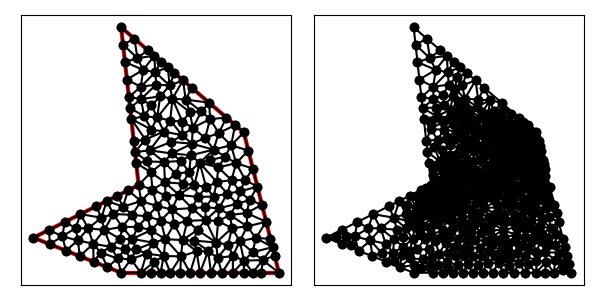

The file beside this chart, header and first rows:
1.600000000000000000e+01, 1.300000000000000000e+01, 9.000000000000000000e+00, 1.900000000000000000e+01, 1.000000000000000000e+01, 1.000000000000000000e+01, 4.000000000000000000e+00, 7.000000000000000000e+00, 9.000000000000000000e+00, 5.000000000000000000e+00, 1.800000000000000000e+01, 5.000000000000000000e+00, 1.427618000569901113e+01, 9.345147224995802304e+00, 1.445978976370421343e+01, 1.016890335855191907e+01, 1.384772479348104568e+01, 9.872987802470316154e+00, 1.419456485429475912e+01, 9.795679462006011917e+00, 0.000000000000000000e+00, 1.147431697740179252e-01
1.600000000000000000e+01, 1.300000000000000000e+01, 9.000000000000000000e+00, 1.900000000000000000e+01, 1.000000000000000000e+01, 1.000000000000000000e+01, 4.000000000000000000e+00, 7.000000000000000000e+00, 9.000000000000000000e+00, 5.000000000000000000e+00, 1.800000000000000000e+01, 5.000000000000000000e+00, 1.616077358174537437e+01, 8.401413994183167588e+00, 1.727239312489100342e+01, 7.910427500435995185e+00, 1.702985749985466768e+01, 8.880570000581327506e+00, 1.682100806883034849e+01, 8.397470498400162242e+00, 0.000000000000000000e+00, 1.614294192120087901e-01
1.600000000000000000e+01, 1.300000000000000000e+01, 9.000000000000000000e+00, 1.900000000000000000e+01, 1.000000000000000000e+01, 1.000000000000000000e+01, 4.000000000000000000e+00, 7.000000000000000000e+00, 9.000000000000000000e+00, 5.000000000000000000e+00, 1.800000000000000000e+01, 5.000000000000000000e+00, 1.763619656244550171e+01, 6.455213750217998481e+00, 1.668709467897632237e+01, 6.978483607083448170e+00, 1.650000000000000000e+01, 6.171164609606623941e+00, 1.694109708047394136e+01, 6.534953988969356864e+00, 0.000000000000000000e+00, 1.898410315614785793e-01
1.600000000000000000e+01, 1.300000000000000000e+01, 9.000000000000000000e+00, 1.900000000000000000e+01, 1.000000000000000000e+01, 1.000000000000000000e+01, 4.000000000000000000e+00, 7.000000000000000000e+00, 9.000000000000000000e+00, 5.000000000000000000e+00, 1.800000000000000000e+01, 5.000000000000000000e+00, 1.763619656244550171e+01, 6.455213750217998481e+00, 1.751492874992733562e+01, 6.940285000290663753e+00, 1.668709467897632237e+01, 6.978483607083448170e+00, 1.727940666378305323e+01, 6.791327452530702580e+00, 0.000000000000000000e+00, 1.786037558412943704e-01
1.600000000000000000e+01, 1.300000000000000000e+01, 9.000000000000000000e+00, 1.900000000000000000e+01, 1.000000000000000000e+01, 1.000000000000000000e+01, 4.000000000000000000e+00, 7.000000000000000000e+00, 9.000000000000000000e+00, 5.000000000000000000e+00, 1.800000000000000000e+01, 5.000000000000000000e+00, 1.700000000000000000e+01, 5.000000000000000000e+00, 1.800000000000000000e+01, 5.000000000000000000e+00, 1.707324881762368207e+01, 5.723585457806824373e+00, 1.735774960587455951e+01, 5.241195152602274199e+00, 0.000000000000000000e+00, 1.822005420448588320e-01
1.600000000000000000e+01, 1.300000000000000000e+01, 9.000000000000000000e+00, 1.900000000000000000e+01, 1.000000000000000000e+01, 1.000000000000000000e+01, 4.000000000000000000e+00, 7.000000000000000000e+00, 9.000000000000000000e+00, 5.000000000000000000e+00, 1.800000000000000000e+01, 5.000000000000000000e+00, 1.600844664897071823e+01, 5.688707582432053655e+00, 1.537500000000000000e+01, 5.959142090004599268e+00, 1.537500000000000000e+01, 5.000000000000000000e+00, 1.558614888299023882e+01, 5.549283224145550975e+00, 0.000000000000000000e+00, 1.970539587293610451e-01
1.600000000000000000e+01, 1.300000000000000000e+01, 9.000000000000000000e+00, 1.900000000000000000e+01, 1.000000000000000000e+01, 1.000000000000000000e+01, 4.000000000000000000e+00, 7.000000000000000000e+00, 9.000000000000000000e+00, 5.000000000000000000e+00, 1.800000000000000000e+01, 5.000000000000000000e+00, 1.338278499903142738e+01, 9.323740088530446002e+00, 1.229159271413450227e+01, 9.440087506368350034e+00, 1.304163337112681553e+01, 8.684141769900453056e+00, 1.290533702809758232e+01, 9.149323121599749697e+00, 0.000000000000000000e+00, 1.403347785535176140e-01
1.600000000000000000e+01, 1.300000000000000000e+01, 9.000000000000000000e+00, 1.900000000000000000e+01, 1.000000000000000000e+01, 1.000000000000000000e+01, 4.000000000000000000e+00, 7.000000000000000000e+00, 9.000000000000000000e+00, 5.000000000000000000e+00, 1.800000000000000000e+01, 5.000000000000000000e+00, 1.800000000000000000e+01, 5.000000000000000000e+00, 1.775746437496366781e+01, 5.970142500145332320e+00, 1.707324881762368207e+01, 5.723585457806824373e+00, 1.761023773086245114e+01, 5.564575985984052231e+00, 0.000000000000000000e+00, 1.899344640215407942e-01
1.600000000000000000e+01, 1.300000000000000000e+01, 9.000000000000000000e+00, 1.900000000000000000e+01, 1.000000000000000000e+01, 1.000000000000000000e+01, 4.000000000000000000e+00, 7.000000000000000000e+00, 9.000000000000000000e+00, 5.000000000000000000e+00, 1.800000000000000000e+01, 5.000000000000000000e+00, 1.396664901172986362e+01, 6.238205052645017901e+00, 1.350000000000000000e+01, 5.000000000000000000e+00, 1.412500000000000000e+01, 5.000000000000000000e+00, 1.386388300390995454e+01, 5.412735017548339300e+00, 0.000000000000000000e+00, 2.188193860846785743e-01
1.600000000000000000e+01, 1.300000000000000000e+01, 9.000000000000000000e+00, 1.900000000000000000e+01, 1.000000000000000000e+01, 1.000000000000000000e+01, 4.000000000000000000e+00, 7.000000000000000000e+00, 9.000000000000000000e+00, 5.000000000000000000e+00, 1.800000000000000000e+01, 5.000000000000000000e+00, 1.577070205251201251e+01, 6.803928862180839587e+00, 1.510572212721263519e+01, 6.600340824645900106e+00, 1.537500000000000000e+01, 5.959142090004599268e+00, 1.541714139324155042e+01, 6.454470592277114172e+00, 0.000000000000000000e+00, 1.984874743026174004e-01
1.600000000000000000e+01, 1.300000000000000000e+01, 9.000000000000000000e+00, 1.900000000000000000e+01, 1.000000000000000000e+01, 1.000000000000000000e+01, 4.000000000000000000e+00, 7.000000000000000000e+00, 9.000000000000000000e+00, 5.000000000000000000e+00, 1.800000000000000000e+01, 5.000000000000000000e+00, 9.639289316180537526e+00, 6.928037420970870386e+00, 9.064625449930105106e+00, 7.610643779973736756e+00, 8.945650617308691821e+00, 6.927284283814570287e+00, 9.216521794473111484e+00, 7.155321828253058847e+00, 0.000000000000000000e+00, 2.076814052414769074e-01
1.600000000000000000e+01, 1.300000000000000000e+01, 9.000000000000000000e+00, 1.900000000000000000e+01, 1.000000000000000000e+01, 1.000000000000000000e+01, 4.000000000000000000e+00, 7.000000000000000000e+00, 9.000000000000000000e+00, 5.000000000000000000e+00, 1.800000000000000000e+01, 5.000000000000000000e+00, 1.707324881762368207e+01, 5.723585457806824373e+00, 1.650000000000000000e+01, 5.000000000000000000e+00, 1.700000000000000000e+01, 5.000000000000000000e+00, 1.685774960587455951e+01, 5.241195152602274199e+00, 0.000000000000000000e+00, 1.822005420448588320e-01
1.600000000000000000e+01, 1.300000000000000000e+01, 9.000000000000000000e+00, 1.900000000000000000e+01, 1.000000000000000000e+01, 1.000000000000000000e+01, 4.000000000000000000e+00, 7.000000000000000000e+00, 9.000000000000000000e+00, 5.000000000000000000e+00, 1.800000000000000000e+01, 5.000000000000000000e+00, 1.763619656244550171e+01, 6.455213750217998481e+00, 1.707324881762368207e+01, 5.723585457806824373e+00, 1.775746437496366781e+01, 5.970142500145332320e+00, 1.748896991834428505e+01, 6.049647236056718391e+00, 0.000000000000000000e+00, 1.899344640215407942e-01
1.600000000000000000e+01, 1.300000000000000000e+01, 9.000000000000000000e+00, 1.900000000000000000e+01, 1.000000000000000000e+01, 1.000000000000000000e+01, 4.000000000000000000e+00, 7.000000000000000000e+00, 9.000000000000000000e+00, 5.000000000000000000e+00, 1.800000000000000000e+01, 5.000000000000000000e+00, 1.707324881762368207e+01, 5.723585457806824373e+00, 1.763619656244550171e+01, 6.455213750217998481e+00, 1.650000000000000000e+01, 6.171164609606623941e+00, 1.706981512668972911e+01, 6.116654605877148931e+00, 0.000000000000000000e+00, 1.898410315614785793e-01
1.600000000000000000e+01, 1.300000000000000000e+01, 9.000000000000000000e+00, 1.900000000000000000e+01, 1.000000000000000000e+01, 1.000000000000000000e+01, 4.000000000000000000e+00, 7.000000000000000000e+00, 9.000000000000000000e+00, 5.000000000000000000e+00, 1.800000000000000000e+01, 5.000000000000000000e+00, 1.650000000000000000e+01, 5.000000000000000000e+00, 1.707324881762368207e+01, 5.723585457806824373e+00, 1.600844664897071823e+01, 5.688707582432053655e+00, 1.652723182219813225e+01, 5.470764346746292972e+00, 0.000000000000000000e+00, 1.962622553401686676e-01
1.600000000000000000e+01, 1.300000000000000000e+01, 9.000000000000000000e+00, 1.900000000000000000e+01, 1.000000000000000000e+01, 1.000000000000000000e+01, 4.000000000000000000e+00, 7.000000000000000000e+00, 9.000000000000000000e+00, 5.000000000000000000e+00, 1.800000000000000000e+01, 5.000000000000000000e+00, 1.707324881762368207e+01, 5.723585457806824373e+00, 1.650000000000000000e+01, 6.171164609606623941e+00, 1.600844664897071823e+01, 5.688707582432053655e+00, 1.652723182219813225e+01, 5.861152549948499768e+00, 0.000000000000000000e+00, 1.898410315614785793e-01
1.600000000000000000e+01, 1.300000000000000000e+01, 9.000000000000000000e+00, 1.900000000000000000e+01, 1.000000000000000000e+01, 1.000000000000000000e+01, 4.000000000000000000e+00, 7.000000000000000000e+00, 9.000000000000000000e+00, 5.000000000000000000e+00, 1.800000000000000000e+01, 5.000000000000000000e+00, 1.520569175792713956e+01, 8.297749732603758588e+00, 1.457311708658480143e+01, 8.672517873616452988e+00, 1.453981235574488728e+01, 7.938016226752635518e+00, 1.477287373341894217e+01, 8.302761277657616290e+00, 0.000000000000000000e+00, 1.695296716338703658e-01
1.600000000000000000e+01, 1.300000000000000000e+01, 9.000000000000000000e+00, 1.900000000000000000e+01, 1.000000000000000000e+01, 1.000000000000000000e+01, 4.000000000000000000e+00, 7.000000000000000000e+00, 9.000000000000000000e+00, 5.000000000000000000e+00, 1.800000000000000000e+01, 5.000000000000000000e+00, 1.537500000000000000e+01, 5.959142090004599268e+00, 1.510572212721263519e+01, 6.600340824645900106e+00, 1.450159404801412855e+01, 5.845070821984757359e+00, 1.499410539174225399e+01, 6.134851245545085874e+00, 0.000000000000000000e+00, 1.968656952258121540e-01
1.600000000000000000e+01, 1.300000000000000000e+01, 9.000000000000000000e+00, 1.900000000000000000e+01, 1.000000000000000000e+01, 1.000000000000000000e+01, 4.000000000000000000e+00, 7.000000000000000000e+00, 9.000000000000000000e+00, 5.000000000000000000e+00, 1.800000000000000000e+01, 5.000000000000000000e+00, 1.727239312489100342e+01, 7.910427500435995185e+00, 1.668709467897632237e+01, 6.978483607083448170e+00, 1.751492874992733562e+01, 6.940285000290663753e+00, 1.715813885126488714e+01, 7.276398702603369628e+00, 0.000000000000000000e+00, 1.786037558412943704e-01
1.600000000000000000e+01, 1.300000000000000000e+01, 9.000000000000000000e+00, 1.900000000000000000e+01, 1.000000000000000000e+01, 1.000000000000000000e+01, 4.000000000000000000e+00, 7.000000000000000000e+00, 9.000000000000000000e+00, 5.000000000000000000e+00, 1.800000000000000000e+01, 5.000000000000000000e+00, 1.600000000000000000e+01, 5.000000000000000000e+00, 1.600844664897071823e+01, 5.688707582432053655e+00, 1.537500000000000000e+01, 5.000000000000000000e+00, 1.579448221632357274e+01, 5.229569194144017885e+00, 0.000000000000000000e+00, 1.817880429821547017e-01
1.600000000000000000e+01, 1.300000000000000000e+01, 9.000000000000000000e+00, 1.900000000000000000e+01, 1.000000000000000000e+01, 1.000000000000000000e+01, 4.000000000000000000e+00, 7.000000000000000000e+00, 9.000000000000000000e+00, 5.000000000000000000e+00, 1.800000000000000000e+01, 5.000000000000000000e+00, 1.668709467897632237e+01, 6.978483607083448170e+00, 1.618657166656978319e+01, 7.638972135855690127e+00, 1.577070205251201251e+01, 6.803928862180839587e+00, 1.621478946601937210e+01, 7.140461535039992924e+00, 0.000000000000000000e+00, 1.898916349811191617e-01
1.600000000000000000e+01, 1.300000000000000000e+01, 9.000000000000000000e+00, 1.900000000000000000e+01, 1.000000000000000000e+01, 1.000000000000000000e+01, 4.000000000000000000e+00, 7.000000000000000000e+00, 9.000000000000000000e+00, 5.000000000000000000e+00, 1.800000000000000000e+01, 5.000000000000000000e+00, 1.577070205251201251e+01, 6.803928862180839587e+00, 1.650000000000000000e+01, 6.171164609606623941e+00, 1.668709467897632237e+01, 6.978483607083448170e+00, 1.631926557716277770e+01, 6.651192359623636641e+00, 0.000000000000000000e+00, 1.898410315614785793e-01
1.600000000000000000e+01, 1.300000000000000000e+01, 9.000000000000000000e+00, 1.900000000000000000e+01, 1.000000000000000000e+01, 1.000000000000000000e+01, 4.000000000000000000e+00, 7.000000000000000000e+00, 9.000000000000000000e+00, 5.000000000000000000e+00, 1.800000000000000000e+01, 5.000000000000000000e+00, 1.577070205251201251e+01, 6.803928862180839587e+00, 1.537500000000000000e+01, 5.959142090004599268e+00, 1.600844664897071823e+01, 5.688707582432053655e+00, 1.571804956716091084e+01, 6.150592844872497800e+00, 0.000000000000000000e+00, 2.015369800765592356e-01
1.600000000000000000e+01, 1.300000000000000000e+01, 9.000000000000000000e+00, 1.900000000000000000e+01, 1.000000000000000000e+01, 1.000000000000000000e+01, 4.000000000000000000e+00, 7.000000000000000000e+00, 9.000000000000000000e+00, 5.000000000000000000e+00, 1.800000000000000000e+01, 5.000000000000000000e+00, 1.531980333589205934e+01, 7.549563845770219217e+00, 1.577070205251201251e+01, 6.803928862180839587e+00, 1.618657166656978319e+01, 7.638972135855690127e+00, 1.575902568499128620e+01, 7.330821614602250236e+00, 0.000000000000000000e+00, 1.792316038550283153e-01
1.600000000000000000e+01, 1.300000000000000000e+01, 9.000000000000000000e+00, 1.900000000000000000e+01, 1.000000000000000000e+01, 1.000000000000000000e+01, 4.000000000000000000e+00, 7.000000000000000000e+00, 9.000000000000000000e+00, 5.000000000000000000e+00, 1.800000000000000000e+01, 5.000000000000000000e+00, 1.510572212721263519e+01, 6.600340824645900106e+00, 1.531980333589205934e+01, 7.549563845770219217e+00, 1.442103530093779540e+01, 6.722202795761505811e+00, 1.494885358801416508e+01, 6.957369155392541415e+00, 0.000000000000000000e+00, 1.792316038550283153e-01
1.600000000000000000e+01, 1.300000000000000000e+01, 9.000000000000000000e+00, 1.900000000000000000e+01, 1.000000000000000000e+01, 1.000000000000000000e+01, 4.000000000000000000e+00, 7.000000000000000000e+00, 9.000000000000000000e+00, 5.000000000000000000e+00, 1.800000000000000000e+01, 5.000000000000000000e+00, 1.520569175792713956e+01, 8.297749732603758588e+00, 1.453981235574488728e+01, 7.938016226752635518e+00, 1.531980333589205934e+01, 7.549563845770219217e+00, 1.502176914985469658e+01, 7.928443268375537478e+00, 0.000000000000000000e+00, 1.695296716338703658e-01
1.600000000000000000e+01, 1.300000000000000000e+01, 9.000000000000000000e+00, 1.900000000000000000e+01, 1.000000000000000000e+01, 1.000000000000000000e+01, 4.000000000000000000e+00, 7.000000000000000000e+00, 9.000000000000000000e+00, 5.000000000000000000e+00, 1.800000000000000000e+01, 5.000000000000000000e+00, 1.335684485467418270e+01, 7.439875860216193182e+00, 1.381415654255640568e+01, 8.007573483324030406e+00, 1.277562319813864100e+01, 7.954693650424226270e+00, 1.331554153178974254e+01, 7.800714331321483286e+00, 0.000000000000000000e+00, 1.726929317286113041e-01
1.600000000000000000e+01, 1.300000000000000000e+01, 9.000000000000000000e+00, 1.900000000000000000e+01, 1.000000000000000000e+01, 1.000000000000000000e+01, 4.000000000000000000e+00, 7.000000000000000000e+00, 9.000000000000000000e+00, 5.000000000000000000e+00, 1.800000000000000000e+01, 5.000000000000000000e+00, 1.520569175792713956e+01, 8.297749732603758588e+00, 1.618657166656978319e+01, 7.638972135855690127e+00, 1.616077358174537437e+01, 8.401413994183167588e+00, 1.585101233541409904e+01, 8.112711954214205434e+00, 0.000000000000000000e+00, 1.695296716338703658e-01
1.600000000000000000e+01, 1.300000000000000000e+01, 9.000000000000000000e+00, 1.900000000000000000e+01, 1.000000000000000000e+01, 1.000000000000000000e+01, 4.000000000000000000e+00, 7.000000000000000000e+00, 9.000000000000000000e+00, 5.000000000000000000e+00, 1.800000000000000000e+01, 5.000000000000000000e+00, 1.442103530093779540e+01, 6.722202795761505811e+00, 1.453981235574488728e+01, 7.938016226752635518e+00, 1.381415654255640568e+01, 8.007573483324030406e+00, 1.425833473307969435e+01, 7.555930835279390578e+00, 0.000000000000000000e+00, 1.700631151599881208e-01
1.600000000000000000e+01, 1.300000000000000000e+01, 9.000000000000000000e+00, 1.900000000000000000e+01, 1.000000000000000000e+01, 1.000000000000000000e+01, 4.000000000000000000e+00, 7.000000000000000000e+00, 9.000000000000000000e+00, 5.000000000000000000e+00, 1.800000000000000000e+01, 5.000000000000000000e+00, 1.702985749985466768e+01, 8.880570000581327506e+00, 1.633143785865533815e+01, 9.144957424721871675e+00, 1.616077358174537437e+01, 8.401413994183167588e+00, 1.650735631341845888e+01, 8.808980473162122848e+00, 0.000000000000000000e+00, 1.456899235621997857e-01
1.600000000000000000e+01, 1.300000000000000000e+01, 9.000000000000000000e+00, 1.900000000000000000e+01, 1.000000000000000000e+01, 1.000000000000000000e+01, 4.000000000000000000e+00, 7.000000000000000000e+00, 9.000000000000000000e+00, 5.000000000000000000e+00, 1.800000000000000000e+01, 5.000000000000000000e+00, 1.531980333589205934e+01, 7.549563845770219217e+00, 1.453981235574488728e+01, 7.938016226752635518e+00, 1.442103530093779540e+01, 6.722202795761505811e+00, 1.476021699752491401e+01, 7.403260956094786849e+00, 0.000000000000000000e+00, 1.700631151599881208e-01
1.600000000000000000e+01, 1.300000000000000000e+01, 9.000000000000000000e+00, 1.900000000000000000e+01, 1.000000000000000000e+01, 1.000000000000000000e+01, 4.000000000000000000e+00, 7.000000000000000000e+00, 9.000000000000000000e+00, 5.000000000000000000e+00, 1.800000000000000000e+01, 5.000000000000000000e+00, 1.506067348569213138e+01, 9.514933947861120345e+00, 1.529610990098934487e+01, 1.028228474493183420e+01, 1.445978976370421343e+01, 1.016890335855191907e+01, 1.493885771679523167e+01, 9.988707350448290612e+00, 0.000000000000000000e+00, 1.126405766600093311e-01
1.600000000000000000e+01, 1.300000000000000000e+01, 9.000000000000000000e+00, 1.900000000000000000e+01, 1.000000000000000000e+01, 1.000000000000000000e+01, 4.000000000000000000e+00, 7.000000000000000000e+00, 9.000000000000000000e+00, 5.000000000000000000e+00, 1.800000000000000000e+01, 5.000000000000000000e+00, 1.457311708658480143e+01, 8.672517873616452988e+00, 1.380781694895760658e+01, 8.736527789648491193e+00, 1.381415654255640568e+01, 8.007573483324030406e+00, 1.406503019269960397e+01, 8.472206382196324270e+00, 0.000000000000000000e+00, 1.525628620071667330e-01
1.600000000000000000e+01, 1.300000000000000000e+01, 9.000000000000000000e+00, 1.900000000000000000e+01, 1.000000000000000000e+01, 1.000000000000000000e+01, 4.000000000000000000e+00, 7.000000000000000000e+00, 9.000000000000000000e+00, 5.000000000000000000e+00, 1.800000000000000000e+01, 5.000000000000000000e+00, 1.457311708658480143e+01, 8.672517873616452988e+00, 1.381415654255640568e+01, 8.007573483324030406e+00, 1.453981235574488728e+01, 7.938016226752635518e+00, 1.430902866162869636e+01, 8.206035861231038453e+00, 0.000000000000000000e+00, 1.697771367517066921e-01
1.600000000000000000e+01, 1.300000000000000000e+01, 9.000000000000000000e+00, 1.900000000000000000e+01, 1.000000000000000000e+01, 1.000000000000000000e+01, 4.000000000000000000e+00, 7.000000000000000000e+00, 9.000000000000000000e+00, 5.000000000000000000e+00, 1.800000000000000000e+01, 5.000000000000000000e+00, 1.537500000000000000e+01, 5.959142090004599268e+00, 1.450159404801412855e+01, 5.845070821984757359e+00, 1.475000000000000000e+01, 5.000000000000000000e+00, 1.487553134933804166e+01, 5.601404303996452505e+00, 0.000000000000000000e+00, 1.968656952258121540e-01
1.600000000000000000e+01, 1.300000000000000000e+01, 9.000000000000000000e+00, 1.900000000000000000e+01, 1.000000000000000000e+01, 1.000000000000000000e+01, 4.000000000000000000e+00, 7.000000000000000000e+00, 9.000000000000000000e+00, 5.000000000000000000e+00, 1.800000000000000000e+01, 5.000000000000000000e+00, 1.618657166656978319e+01, 7.638972135855690127e+00, 1.520569175792713956e+01, 8.297749732603758588e+00, 1.531980333589205934e+01, 7.549563845770219217e+00, 1.557068892012966188e+01, 7.828761904743221756e+00, 0.000000000000000000e+00, 1.695296716338703658e-01
1.600000000000000000e+01, 1.300000000000000000e+01, 9.000000000000000000e+00, 1.900000000000000000e+01, 1.000000000000000000e+01, 1.000000000000000000e+01, 4.000000000000000000e+00, 7.000000000000000000e+00, 9.000000000000000000e+00, 5.000000000000000000e+00, 1.800000000000000000e+01, 5.000000000000000000e+00, 1.506067348569213138e+01, 9.514933947861120345e+00, 1.457311708658480143e+01, 8.672517873616452988e+00, 1.561495227396918395e+01, 8.934388879602693123e+00, 1.508291428208203833e+01, 9.040613567026754893e+00, 0.000000000000000000e+00, 1.356236271526951309e-01
1.600000000000000000e+01, 1.300000000000000000e+01, 9.000000000000000000e+00, 1.900000000000000000e+01, 1.000000000000000000e+01, 1.000000000000000000e+01, 4.000000000000000000e+00, 7.000000000000000000e+00, 9.000000000000000000e+00, 5.000000000000000000e+00, 1.800000000000000000e+01, 5.000000000000000000e+00, 1.608173713102337743e+01, 1.028487529876688278e+01, 1.576955146372721117e+01, 9.636866343579155725e+00, 1.677239312489099987e+01, 9.910427500435996961e+00, 1.620789390654719497e+01, 9.944056380927344563e+00, 0.000000000000000000e+00, 1.114575264930108278e-01
1.600000000000000000e+01, 1.300000000000000000e+01, 9.000000000000000000e+00, 1.900000000000000000e+01, 1.000000000000000000e+01, 1.000000000000000000e+01, 4.000000000000000000e+00, 7.000000000000000000e+00, 9.000000000000000000e+00, 5.000000000000000000e+00, 1.800000000000000000e+01, 5.000000000000000000e+00, 1.454180283397952955e+01, 1.100887988626568159e+01, 1.529610990098934487e+01, 1.028228474493183420e+01, 1.556125020833698258e+01, 1.124897716169087047e+01, 1.513305431443528448e+01, 1.084671393096279779e+01, 0.000000000000000000e+00, 8.918922927285707902e-02
1.600000000000000000e+01, 1.300000000000000000e+01, 9.000000000000000000e+00, 1.900000000000000000e+01, 1.000000000000000000e+01, 1.000000000000000000e+01, 4.000000000000000000e+00, 7.000000000000000000e+00, 9.000000000000000000e+00, 5.000000000000000000e+00, 1.800000000000000000e+01, 5.000000000000000000e+00, 1.561495227396918395e+01, 8.934388879602693123e+00, 1.457311708658480143e+01, 8.672517873616452988e+00, 1.520569175792713956e+01, 8.297749732603758588e+00, 1.513125370616037380e+01, 8.634885495274302158e+00, 0.000000000000000000e+00, 1.542457693634618487e-01
1.600000000000000000e+01, 1.300000000000000000e+01, 9.000000000000000000e+00, 1.900000000000000000e+01, 1.000000000000000000e+01, 1.000000000000000000e+01, 4.000000000000000000e+00, 7.000000000000000000e+00, 9.000000000000000000e+00, 5.000000000000000000e+00, 1.800000000000000000e+01, 5.000000000000000000e+00, 1.380781694895760658e+01, 8.736527789648491193e+00, 1.457311708658480143e+01, 8.672517873616452988e+00, 1.427618000569901113e+01, 9.345147224995802304e+00, 1.421903801374713971e+01, 8.918064296086916087e+00, 0.000000000000000000e+00, 1.430378872650535094e-01
1.600000000000000000e+01, 1.300000000000000000e+01, 9.000000000000000000e+00, 1.900000000000000000e+01, 1.000000000000000000e+01, 1.000000000000000000e+01, 4.000000000000000000e+00, 7.000000000000000000e+00, 9.000000000000000000e+00, 5.000000000000000000e+00, 1.800000000000000000e+01, 5.000000000000000000e+00, 1.427618000569901113e+01, 9.345147224995802304e+00, 1.384772479348104568e+01, 9.872987802470316154e+00, 1.338278499903142738e+01, 9.323740088530446002e+00, 1.383556326607049414e+01, 9.513958371998855412e+00, 0.000000000000000000e+00, 1.259285113189791971e-01
1.600000000000000000e+01, 1.300000000000000000e+01, 9.000000000000000000e+00, 1.900000000000000000e+01, 1.000000000000000000e+01, 1.000000000000000000e+01, 4.000000000000000000e+00, 7.000000000000000000e+00, 9.000000000000000000e+00, 5.000000000000000000e+00, 1.800000000000000000e+01, 5.000000000000000000e+00, 1.277562319813864100e+01, 7.954693650424226270e+00, 1.381415654255640568e+01, 8.007573483324030406e+00, 1.304163337112681553e+01, 8.684141769900453056e+00, 1.321047103727395466e+01, 8.215469634549569022e+00, 0.000000000000000000e+00, 1.588185536007502008e-01
1.600000000000000000e+01, 1.300000000000000000e+01, 9.000000000000000000e+00, 1.900000000000000000e+01, 1.000000000000000000e+01, 1.000000000000000000e+01, 4.000000000000000000e+00, 7.000000000000000000e+00, 9.000000000000000000e+00, 5.000000000000000000e+00, 1.800000000000000000e+01, 5.000000000000000000e+00, 1.531980333589205934e+01, 7.549563845770219217e+00, 1.510572212721263519e+01, 6.600340824645900106e+00, 1.577070205251201251e+01, 6.803928862180839587e+00, 1.539874250520556842e+01, 6.984611177532319637e+00, 0.000000000000000000e+00, 1.792316038550283153e-01
1.600000000000000000e+01, 1.300000000000000000e+01, 9.000000000000000000e+00, 1.900000000000000000e+01, 1.000000000000000000e+01, 1.000000000000000000e+01, 4.000000000000000000e+00, 7.000000000000000000e+00, 9.000000000000000000e+00, 5.000000000000000000e+00, 1.800000000000000000e+01, 5.000000000000000000e+00, 1.450159404801412855e+01, 5.845070821984757359e+00, 1.510572212721263519e+01, 6.600340824645900106e+00, 1.442103530093779540e+01, 6.722202795761505811e+00, 1.467611715872151912e+01, 6.389204814130721388e+00, 0.000000000000000000e+00, 1.968656952258121540e-01
1.600000000000000000e+01, 1.300000000000000000e+01, 9.000000000000000000e+00, 1.900000000000000000e+01, 1.000000000000000000e+01, 1.000000000000000000e+01, 4.000000000000000000e+00, 7.000000000000000000e+00, 9.000000000000000000e+00, 5.000000000000000000e+00, 1.800000000000000000e+01, 5.000000000000000000e+00, 1.650000000000000000e+01, 5.000000000000000000e+00, 1.600844664897071823e+01, 5.688707582432053655e+00, 1.600000000000000000e+01, 5.000000000000000000e+00, 1.616948221632357274e+01, 5.229569194144017885e+00, 0.000000000000000000e+00, 1.817880429821547017e-01
1.600000000000000000e+01, 1.300000000000000000e+01, 9.000000000000000000e+00, 1.900000000000000000e+01, 1.000000000000000000e+01, 1.000000000000000000e+01, 4.000000000000000000e+00, 7.000000000000000000e+00, 9.000000000000000000e+00, 5.000000000000000000e+00, 1.800000000000000000e+01, 5.000000000000000000e+00, 1.537500000000000000e+01, 5.959142090004599268e+00, 1.475000000000000000e+01, 5.000000000000000000e+00, 1.537500000000000000e+01, 5.000000000000000000e+00, 1.516666666666666607e+01, 5.319714030001533089e+00, 0.000000000000000000e+00, 1.970539587293610451e-01
1.600000000000000000e+01, 1.300000000000000000e+01, 9.000000000000000000e+00, 1.900000000000000000e+01, 1.000000000000000000e+01, 1.000000000000000000e+01, 4.000000000000000000e+00, 7.000000000000000000e+00, 9.000000000000000000e+00, 5.000000000000000000e+00, 1.800000000000000000e+01, 5.000000000000000000e+00, 1.577070205251201251e+01, 6.803928862180839587e+00, 1.600844664897071823e+01, 5.688707582432053655e+00, 1.650000000000000000e+01, 6.171164609606623941e+00, 1.609304956716091084e+01, 6.221267018073173283e+00, 0.000000000000000000e+00, 1.898410315614785793e-01
1.600000000000000000e+01, 1.300000000000000000e+01, 9.000000000000000000e+00, 1.900000000000000000e+01, 1.000000000000000000e+01, 1.000000000000000000e+01, 4.000000000000000000e+00, 7.000000000000000000e+00, 9.000000000000000000e+00, 5.000000000000000000e+00, 1.800000000000000000e+01, 5.000000000000000000e+00, 1.396664901172986362e+01, 6.238205052645017901e+00, 1.450159404801412855e+01, 5.845070821984757359e+00, 1.442103530093779540e+01, 6.722202795761505811e+00, 1.429642612022726134e+01, 6.268492890130427320e+00, 0.000000000000000000e+00, 1.968656952258121540e-01
1.600000000000000000e+01, 1.300000000000000000e+01, 9.000000000000000000e+00, 1.900000000000000000e+01, 1.000000000000000000e+01, 1.000000000000000000e+01, 4.000000000000000000e+00, 7.000000000000000000e+00, 9.000000000000000000e+00, 5.000000000000000000e+00, 1.800000000000000000e+01, 5.000000000000000000e+00, 1.412500000000000000e+01, 5.000000000000000000e+00, 1.475000000000000000e+01, 5.000000000000000000e+00, 1.450159404801412855e+01, 5.845070821984757359e+00, 1.445886468267137559e+01, 5.281690273994919416e+00, 0.000000000000000000e+00, 1.968656952258121540e-01
1.600000000000000000e+01, 1.300000000000000000e+01, 9.000000000000000000e+00, 1.900000000000000000e+01, 1.000000000000000000e+01, 1.000000000000000000e+01, 4.000000000000000000e+00, 7.000000000000000000e+00, 9.000000000000000000e+00, 5.000000000000000000e+00, 1.800000000000000000e+01, 5.000000000000000000e+00, 1.188890118514878225e+01, 8.612643449273958751e+00, 1.304163337112681553e+01, 8.684141769900453056e+00, 1.229159271413450227e+01, 9.440087506368350034e+00, 1.240737575680336668e+01, 8.912290908514252763e+00, 0.000000000000000000e+00, 1.403347785535176140e-01
1.600000000000000000e+01, 1.300000000000000000e+01, 9.000000000000000000e+00, 1.900000000000000000e+01, 1.000000000000000000e+01, 1.000000000000000000e+01, 4.000000000000000000e+00, 7.000000000000000000e+00, 9.000000000000000000e+00, 5.000000000000000000e+00, 1.800000000000000000e+01, 5.000000000000000000e+00, 1.396664901172986362e+01, 6.238205052645017901e+00, 1.412500000000000000e+01, 5.000000000000000000e+00, 1.450159404801412855e+01, 5.845070821984757359e+00, 1.419774768658133013e+01, 5.694425291543258716e+00, 0.000000000000000000e+00, 1.968656952258121540e-01
1.600000000000000000e+01, 1.300000000000000000e+01, 9.000000000000000000e+00, 1.900000000000000000e+01, 1.000000000000000000e+01, 1.000000000000000000e+01, 4.000000000000000000e+00, 7.000000000000000000e+00, 9.000000000000000000e+00, 5.000000000000000000e+00, 1.800000000000000000e+01, 5.000000000000000000e+00, 1.396664901172986362e+01, 6.238205052645017901e+00, 1.442103530093779540e+01, 6.722202795761505811e+00, 1.314969427964031112e+01, 6.834108304174807635e+00, 1.384579286410265730e+01, 6.598172050860443782e+00, 0.000000000000000000e+00, 1.747128853102280777e-01
1.600000000000000000e+01, 1.300000000000000000e+01, 9.000000000000000000e+00, 1.900000000000000000e+01, 1.000000000000000000e+01, 1.000000000000000000e+01, 4.000000000000000000e+00, 7.000000000000000000e+00, 9.000000000000000000e+00, 5.000000000000000000e+00, 1.800000000000000000e+01, 5.000000000000000000e+00, 1.304163337112681553e+01, 8.684141769900453056e+00, 1.381415654255640568e+01, 8.007573483324030406e+00, 1.380781694895760658e+01, 8.736527789648491193e+00, 1.355453562088027475e+01, 8.476081014290992144e+00, 0.000000000000000000e+00, 1.525628620071667330e-01
1.600000000000000000e+01, 1.300000000000000000e+01, 9.000000000000000000e+00, 1.900000000000000000e+01, 1.000000000000000000e+01, 1.000000000000000000e+01, 4.000000000000000000e+00, 7.000000000000000000e+00, 9.000000000000000000e+00, 5.000000000000000000e+00, 1.800000000000000000e+01, 5.000000000000000000e+00, 1.442103530093779540e+01, 6.722202795761505811e+00, 1.381415654255640568e+01, 8.007573483324030406e+00, 1.335684485467418270e+01, 7.439875860216193182e+00, 1.386401223272279459e+01, 7.389884046433909504e+00, 0.000000000000000000e+00, 1.726929317286113041e-01
1.600000000000000000e+01, 1.300000000000000000e+01, 9.000000000000000000e+00, 1.900000000000000000e+01, 1.000000000000000000e+01, 1.000000000000000000e+01, 4.000000000000000000e+00, 7.000000000000000000e+00, 9.000000000000000000e+00, 5.000000000000000000e+00, 1.800000000000000000e+01, 5.000000000000000000e+00, 1.078509466199954581e+01, 9.745309006369293314e+00, 1.069796725698192752e+01, 1.073034977576995352e+01, 1.000000000000000000e+01, 1.000000000000000000e+01, 1.049435397299382444e+01, 1.015855292737975013e+01, 1.000000000000000000e+00, 5.436102481563841876e-02
1.600000000000000000e+01, 1.300000000000000000e+01, 9.000000000000000000e+00, 1.900000000000000000e+01, 1.000000000000000000e+01, 1.000000000000000000e+01, 4.000000000000000000e+00, 7.000000000000000000e+00, 9.000000000000000000e+00, 5.000000000000000000e+00, 1.800000000000000000e+01, 5.000000000000000000e+00, 1.677239312489099987e+01, 9.910427500435996961e+00, 1.651492874992733206e+01, 1.094028500029066464e+01, 1.608173713102337743e+01, 1.028487529876688278e+01, 1.645635300194723527e+01, 1.037852926649784813e+01, 0.000000000000000000e+00, 9.213718828673037042e-02
1.600000000000000000e+01, 1.300000000000000000e+01, 9.000000000000000000e+00, 1.900000000000000000e+01, 1.000000000000000000e+01, 1.000000000000000000e+01, 4.000000000000000000e+00, 7.000000000000000000e+00, 9.000000000000000000e+00, 5.000000000000000000e+00, 1.800000000000000000e+01, 5.000000000000000000e+00, 9.929335428735077684e+00, 1.724252534125660929e+01, 1.089814150591324093e+01, 1.737302156636008021e+01, 1.051851320473059381e+01, 1.769841725308806346e+01, 1.044866337979297022e+01, 1.743798805356825099e+01, 1.000000000000000000e+00, 5.000000000000000000e-01
1.600000000000000000e+01, 1.300000000000000000e+01, 9.000000000000000000e+00, 1.900000000000000000e+01, 1.000000000000000000e+01, 1.000000000000000000e+01, 4.000000000000000000e+00, 7.000000000000000000e+00, 9.000000000000000000e+00, 5.000000000000000000e+00, 1.800000000000000000e+01, 5.000000000000000000e+00, 9.110563655128558480e+00, 8.772728918912267915e+00, 8.556899770513716419e+00, 8.344404391471936577e+00, 9.631521431642235953e+00, 8.305172940420167293e+00, 9.099661619094836951e+00, 8.474102083601456670e+00, 0.000000000000000000e+00, 1.533767725636947243e-01
1.600000000000000000e+01, 1.300000000000000000e+01, 9.000000000000000000e+00, 1.900000000000000000e+01, 1.000000000000000000e+01, 1.000000000000000000e+01, 4.000000000000000000e+00, 7.000000000000000000e+00, 9.000000000000000000e+00, 5.000000000000000000e+00, 1.800000000000000000e+01, 5.000000000000000000e+00, 1.330327517442364282e+01, 6.212595149489592572e+00, 1.293750000000000000e+01, 5.000000000000000000e+00, 1.350000000000000000e+01, 5.000000000000000000e+00, 1.324692505814121546e+01, 5.404198383163198116e+00, 0.000000000000000000e+00, 2.036536109215812407e-01
1.600000000000000000e+01, 1.300000000000000000e+01, 9.000000000000000000e+00, 1.900000000000000000e+01, 1.000000000000000000e+01, 1.000000000000000000e+01, 4.000000000000000000e+00, 7.000000000000000000e+00, 9.000000000000000000e+00, 5.000000000000000000e+00, 1.800000000000000000e+01, 5.000000000000000000e+00, 1.335684485467418270e+01, 7.439875860216193182e+00, 1.277562319813864100e+01, 7.954693650424226270e+00, 1.251009574613705411e+01, 6.862026195028154696e+00, 1.288085459964995927e+01, 7.418865235222857457e+00, 0.000000000000000000e+00, 1.726929317286113041e-01
... 228 more rows
